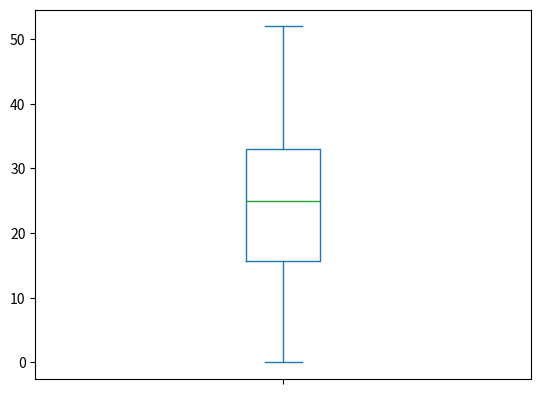

Write Python code to recreate this figure.
import numpy as np
import pandas as pd
import matplotlib.pyplot as plt
import scipy.stats

raw = np.random.normal(22,12,300)
raw = np.concatenate([raw,np.random.normal(32,6,100)])
pts = pd.Series(np.clip(raw,0,np.inf)).astype(int)

plt.clf()
pts.plot(kind="hist")
plt.savefig("ncaa1.png")
plt.clf()
pts.plot(kind="hist",bins=30)
plt.savefig("ncaa2.png")
plt.clf()
pts.plot(kind="box")
plt.savefig("ncaabox.png")

print("min: {}".format(pts.quantile(0)))
print(".25-quantile: {}".format(pts.quantile(.25)))
print(".5-quantile: {}".format(pts.quantile(.5)))
print(".75-quantile: {}".format(pts.quantile(.75)))
print("max: {}".format(pts.quantile(1)))
print("mean: {}".format(pts.mean()))

